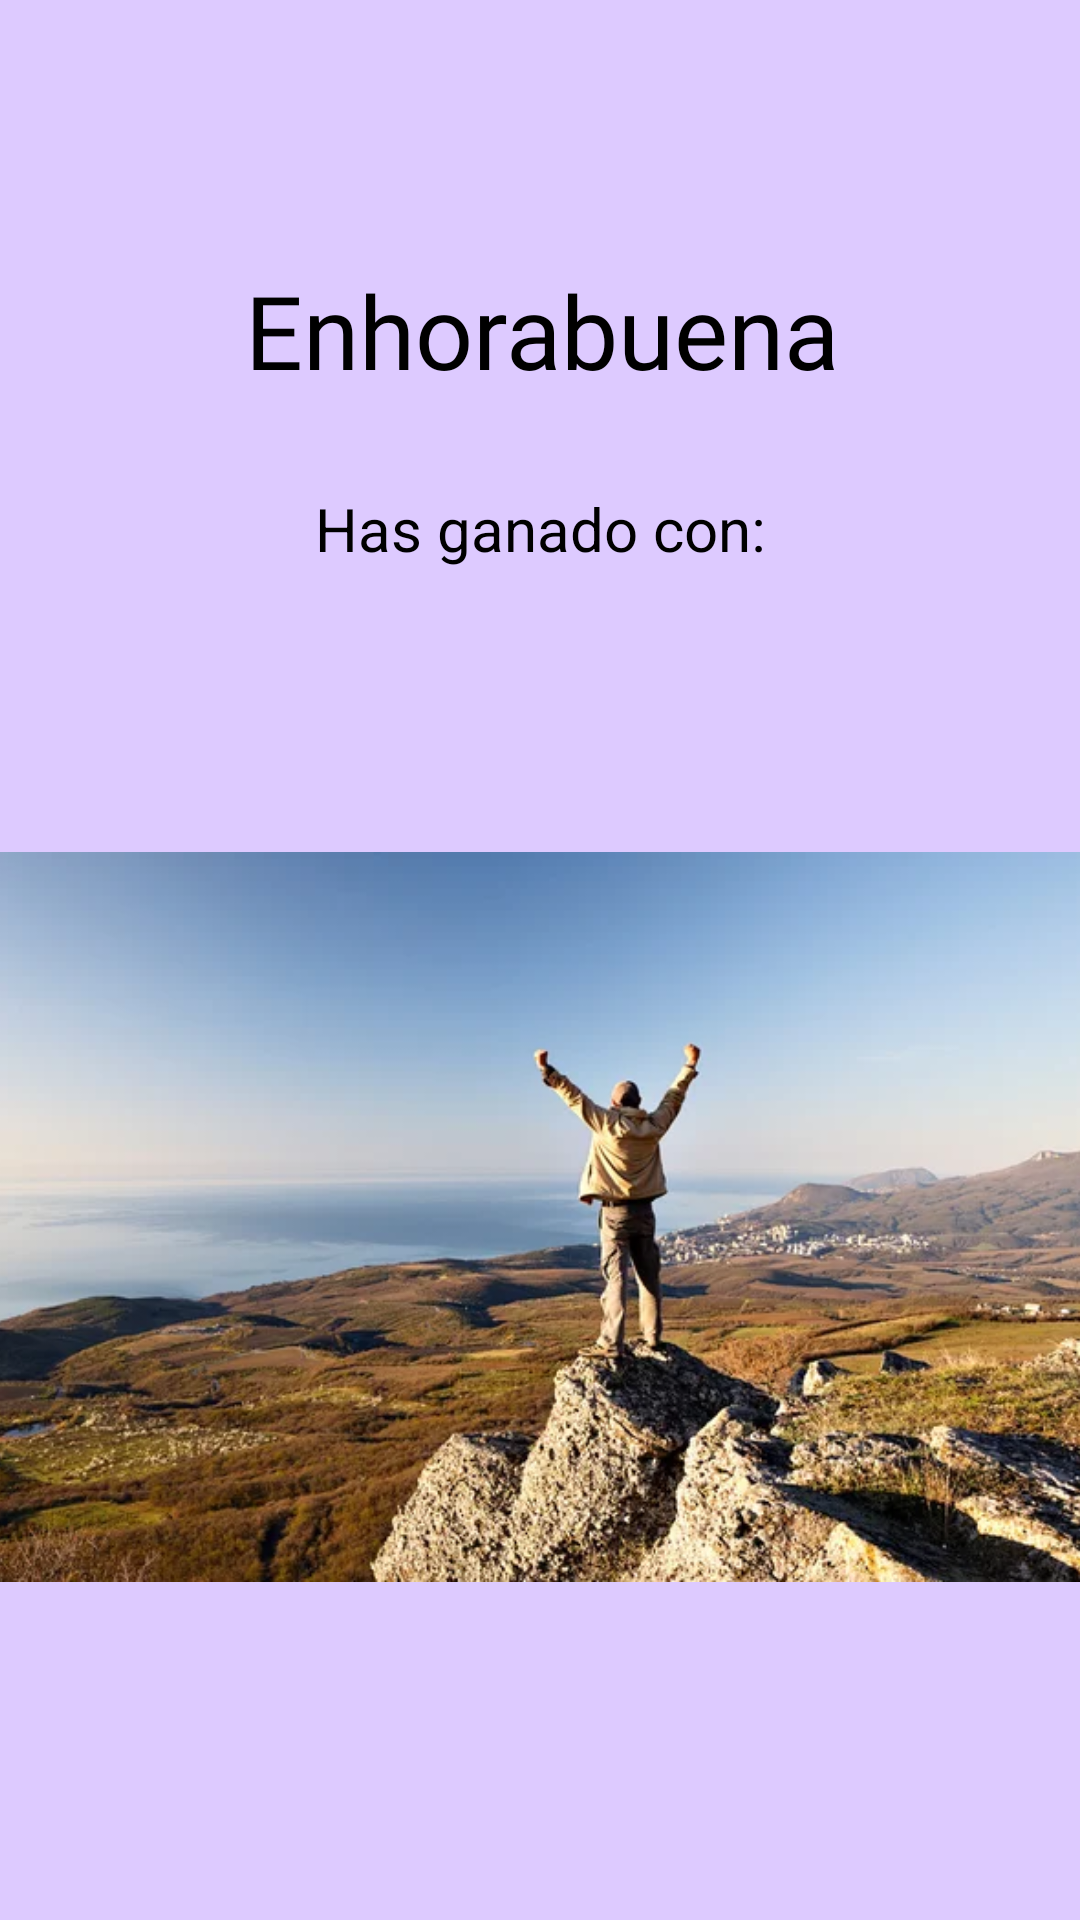

Write the Android layout XML for this screen, with the resource values it uses.
<!-- AndroidManifest.xml: application theme Theme.FlipDaniel -->
<!-- res/layout/winner.xml -->
<?xml version="1.0" encoding="utf-8"?>
<androidx.constraintlayout.widget.ConstraintLayout xmlns:android="http://schemas.android.com/apk/res/android"
    xmlns:app="http://schemas.android.com/apk/res-auto"
    xmlns:tools="http://schemas.android.com/tools"
    android:layout_width="match_parent"
    android:layout_height="match_parent"
    android:background="#DDCAFF">

    <TextView
        android:id="@+id/tvGanar"
        android:layout_width="279dp"
        android:layout_height="191dp"
        android:text="@string/ganador"
        android:textAlignment="center"
        android:textColor="#000000"
        android:textSize="20dp"
        app:layout_constraintBottom_toBottomOf="parent"
        app:layout_constraintEnd_toEndOf="parent"
        app:layout_constraintStart_toStartOf="parent"
        app:layout_constraintTop_toTopOf="parent"
        app:layout_constraintVertical_bias="0.362" />

    <TextView
        android:id="@+id/tvFelicidades"
        android:layout_width="381dp"
        android:layout_height="80dp"
        android:fontFamily="@font/deadkansas"
        android:text="@string/eno"
        android:textAlignment="center"
        android:textColor="#000000"
        android:textSize="34sp"
        app:layout_constraintBottom_toBottomOf="parent"
        app:layout_constraintEnd_toEndOf="parent"
        app:layout_constraintHorizontal_bias="0.492"
        app:layout_constraintStart_toStartOf="parent"
        app:layout_constraintTop_toTopOf="parent"
        app:layout_constraintVertical_bias="0.156" />

    <ImageView
        android:id="@+id/imageView"
        android:layout_width="366dp"
        android:layout_height="376dp"
        app:layout_constraintBottom_toBottomOf="parent"
        app:layout_constraintEnd_toEndOf="parent"
        app:layout_constraintHorizontal_bias="0.488"
        app:layout_constraintStart_toStartOf="parent"
        app:layout_constraintTop_toTopOf="parent"
        app:layout_constraintVertical_bias="0.825"
        app:srcCompat="@drawable/ganador" />

</androidx.constraintlayout.widget.ConstraintLayout>
<!-- resources referenced by this layout -->
<resources>
  <!-- drawable ganador: jpg bitmap (drawable, 54048 bytes) -->
  <string name="eno">Enhorabuena</string>
  <string name="ganador">Has ganado con:</string>
  <style name="Theme.FlipDaniel" parent="Theme.MaterialComponents.DayNight.DarkActionBar">
          
          <item name="colorPrimary">@color/purple_500</item>
          <item name="colorPrimaryVariant">@color/purple_700</item>
          <item name="colorOnPrimary">@color/white</item>
          
          <item name="colorSecondary">@color/teal_200</item>
          <item name="colorSecondaryVariant">@color/teal_700</item>
          <item name="colorOnSecondary">@color/black</item>
          
          <item name="android:statusBarColor">?attr/colorPrimaryVariant</item>
          
      </style>
  <!-- not gathered from this repository: default colours our renderer supplied (Android Studio template values) -->
  <color name="purple_500">#FF6200EE</color>
  <color name="purple_700">#FF3700B3</color>
  <color name="teal_200">#FF03DAC5</color>
  <color name="teal_700">#FF018786</color>
  <color name="black">#FF000000</color>
  <color name="white">#FFFFFFFF</color>
</resources>
